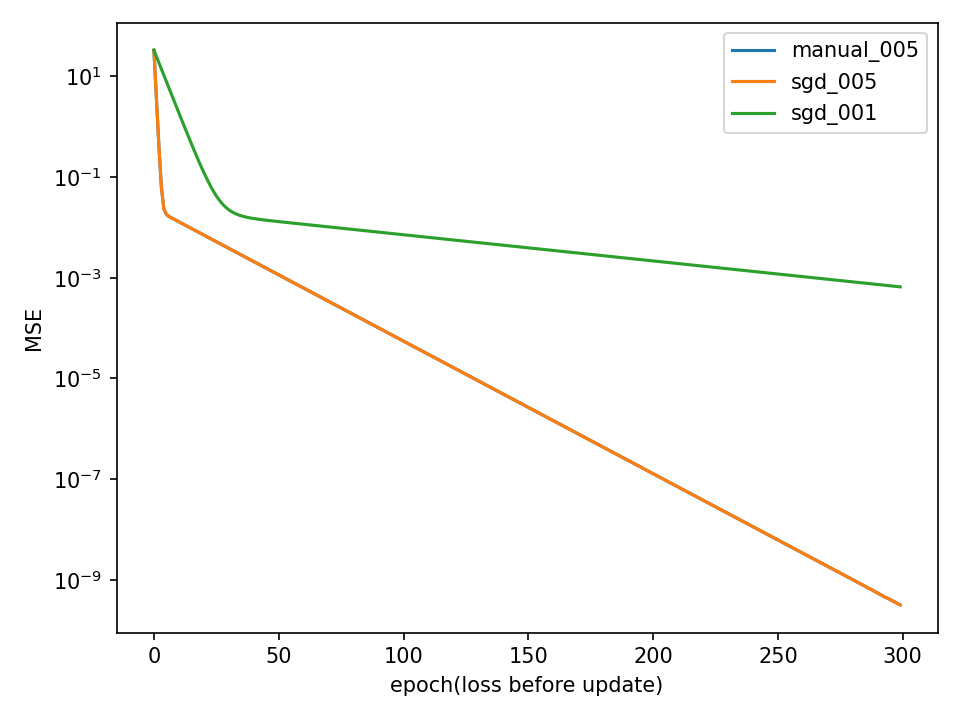

The data file committed next to this chart (first rows):
epoch, manual_005, sgd_005, sgd_001
0, 33.0, 33.0, 33.0
1, 3.61, 3.61, 24.75
2, 0.4113, 0.4113, 18.57
3, 0.0622, 0.0622, 13.93
4, 0.02319, 0.02319, 10.45
5, 0.01798, 0.01798, 7.843
6, 0.01651, 0.01651, 5.887
7, 0.01549, 0.01549, 4.42
8, 0.01458, 0.01458, 3.319
9, 0.01372, 0.01372, 2.494
10, 0.01291, 0.01291, 1.876
11, 0.01215, 0.01215, 1.412
12, 0.01144, 0.01144, 1.063
13, 0.01077, 0.01077, 0.8024
14, 0.01013, 0.01013, 0.6065
15, 0.009537, 0.009537, 0.4596
16, 0.008976, 0.008976, 0.3494
17, 0.008449, 0.008449, 0.2666
18, 0.007952, 0.007952, 0.2046
19, 0.007484, 0.007484, 0.1579
20, 0.007044, 0.007044, 0.1229
21, 0.00663, 0.00663, 0.09662
22, 0.00624, 0.00624, 0.07684
23, 0.005873, 0.005873, 0.06196
24, 0.005528, 0.005528, 0.05074
25, 0.005203, 0.005203, 0.04228
26, 0.004897, 0.004897, 0.03589
27, 0.004609, 0.004609, 0.03104
28, 0.004338, 0.004338, 0.02736
29, 0.004083, 0.004083, 0.02455
30, 0.003843, 0.003843, 0.02239
31, 0.003617, 0.003617, 0.02073
32, 0.003404, 0.003404, 0.01943
33, 0.003204, 0.003204, 0.01842
34, 0.003016, 0.003016, 0.01761
35, 0.002838, 0.002838, 0.01696
36, 0.002672, 0.002672, 0.01642
37, 0.002514, 0.002514, 0.01598
38, 0.002367, 0.002367, 0.0156
39, 0.002227, 0.002227, 0.01528
40, 0.002097, 0.002097, 0.01499
41, 0.001973, 0.001973, 0.01473
42, 0.001857, 0.001857, 0.0145
43, 0.001748, 0.001748, 0.01428
44, 0.001645, 0.001645, 0.01408
45, 0.001549, 0.001549, 0.01389
46, 0.001457, 0.001457, 0.0137
47, 0.001372, 0.001372, 0.01353
48, 0.001291, 0.001291, 0.01335
49, 0.001215, 0.001215, 0.01319
50, 0.001144, 0.001144, 0.01303
51, 0.001076, 0.001076, 0.01287
52, 0.001013, 0.001013, 0.01271
53, 0.0009536, 0.0009536, 0.01256
54, 0.0008976, 0.0008976, 0.0124
55, 0.0008448, 0.0008448, 0.01226
56, 0.0007951, 0.0007951, 0.01211
57, 0.0007484, 0.0007484, 0.01196
58, 0.0007044, 0.0007044, 0.01182
59, 0.000663, 0.000663, 0.01168
... 240 more rows
